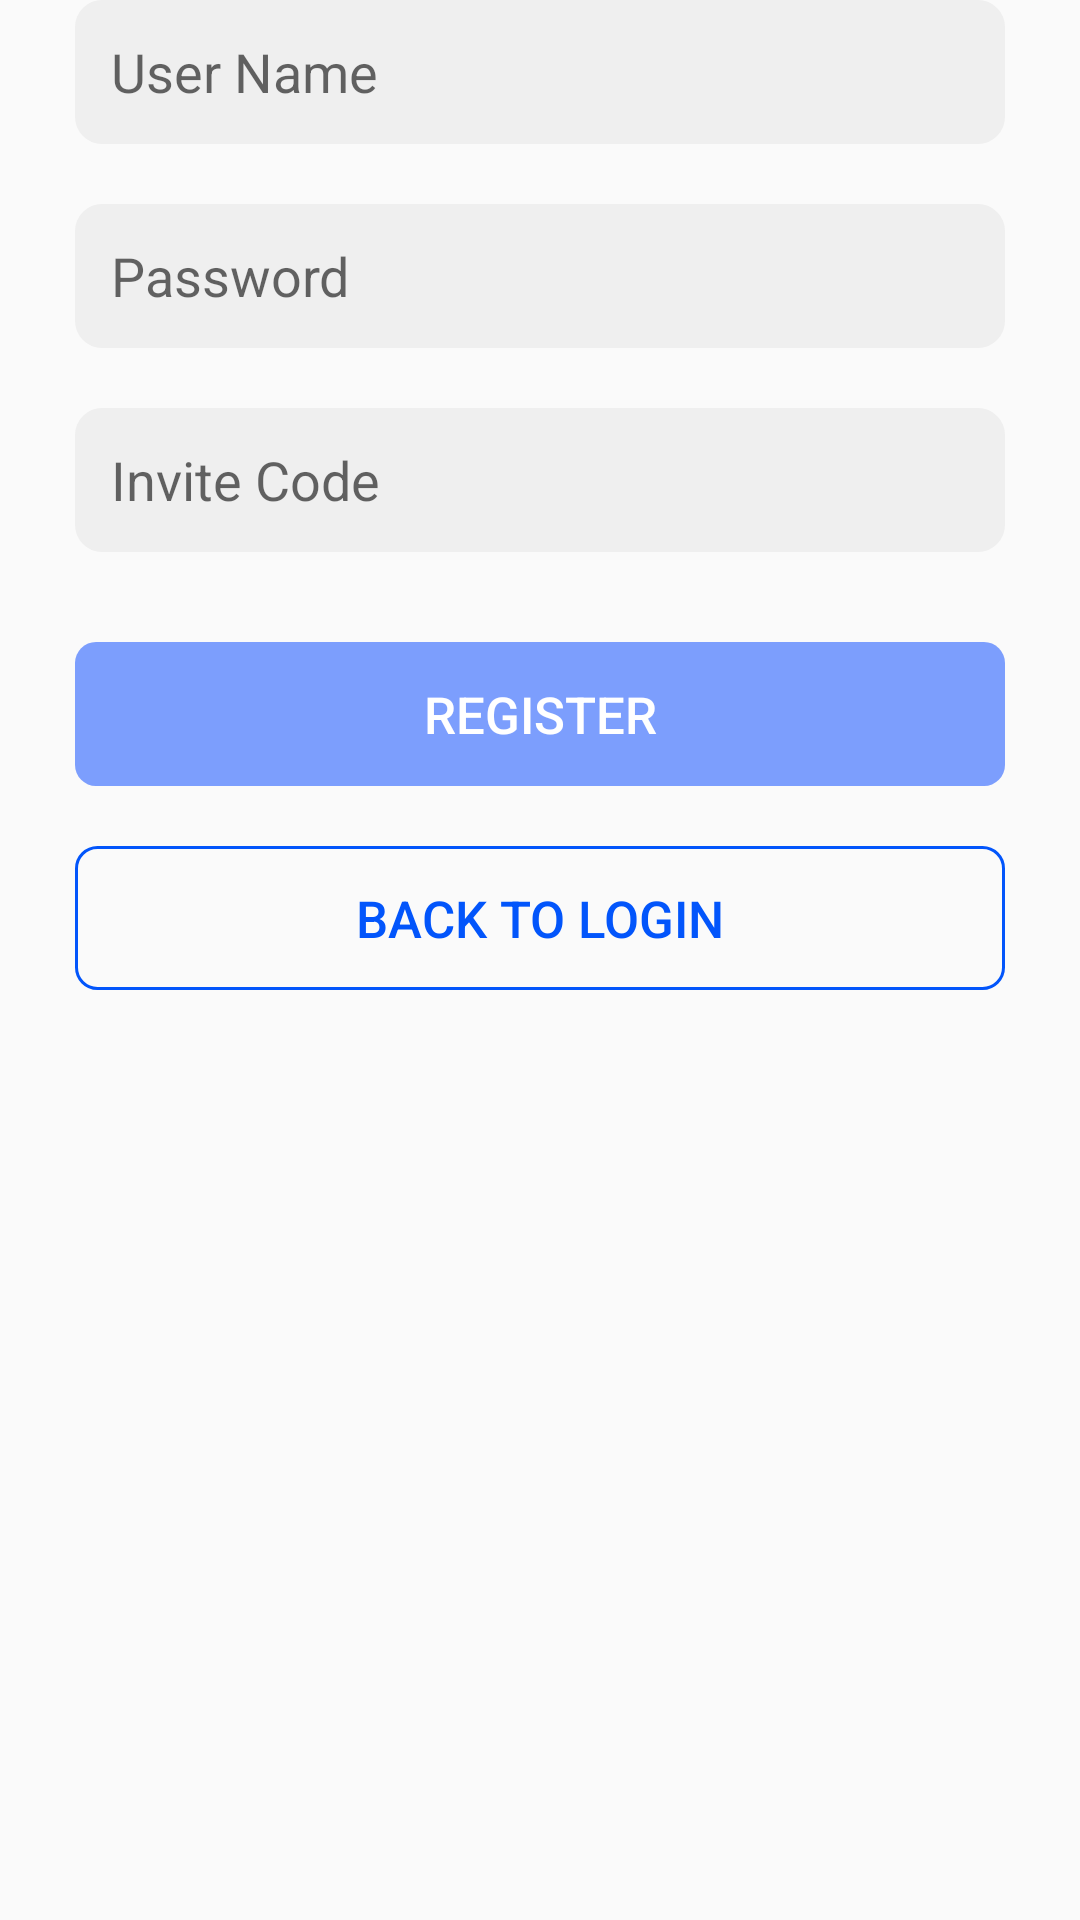

Write the Android layout XML for this screen, with the resource values it uses.
<!-- AndroidManifest.xml: application theme Theme.DormitoryManager -->
<!-- res/layout/fragment_register.xml -->
<?xml version="1.0" encoding="utf-8"?>
<androidx.constraintlayout.widget.ConstraintLayout xmlns:android="http://schemas.android.com/apk/res/android"
    xmlns:app="http://schemas.android.com/apk/res-auto"
    xmlns:tools="http://schemas.android.com/tools"
    android:id="@+id/layout_fragment_register"
    android:layout_width="match_parent"
    android:layout_height="match_parent"
    tools:context=".ui.RegisterFragment">

    <EditText
        android:id="@+id/edit_reg_user_name"
        style="@style/edit_primary"
        android:layout_width="match_parent"
        android:layout_marginStart="25dp"
        android:layout_marginEnd="25dp"
        android:ems="10"
        android:hint="@string/txt_user_name"
        android:inputType="textPersonName"
        app:layout_constraintEnd_toEndOf="parent"
        app:layout_constraintStart_toStartOf="parent"
        app:layout_constraintTop_toTopOf="parent" />

    <EditText
        android:id="@+id/edit_reg_invite_code"
        style="@style/edit_primary"
        android:layout_width="match_parent"
        android:layout_marginStart="25dp"
        android:layout_marginTop="20dp"
        android:layout_marginEnd="25dp"
        android:ems="10"
        android:hint="@string/txt_invite_code"
        android:inputType="textPersonName"
        app:layout_constraintEnd_toEndOf="parent"
        app:layout_constraintStart_toStartOf="parent"
        app:layout_constraintTop_toBottomOf="@id/edit_reg_password" />

    <EditText
        android:id="@+id/edit_reg_password"
        style="@style/edit_primary"
        android:layout_width="match_parent"
        android:layout_marginStart="25dp"
        android:layout_marginTop="20dp"
        android:layout_marginEnd="25dp"
        android:ems="10"
        android:hint="@string/txt_password"
        android:inputType="textPassword"
        app:layout_constraintEnd_toEndOf="parent"
        app:layout_constraintStart_toStartOf="parent"
        app:layout_constraintTop_toBottomOf="@id/edit_reg_user_name" />

    <Button
        android:id="@+id/btn_reg_register"
        style="@style/button_primary_solid"
        android:layout_width="match_parent"
        android:layout_height="wrap_content"
        android:layout_marginStart="25dp"
        android:layout_marginTop="30dp"
        android:layout_marginEnd="25dp"
        android:enabled="false"
        android:text="@string/txt_register"
        app:layout_constraintEnd_toEndOf="parent"
        app:layout_constraintStart_toStartOf="parent"
        app:layout_constraintTop_toBottomOf="@id/edit_reg_invite_code" />

    <Button
        android:id="@+id/btn_reg_back_login"
        style="@style/button_primary_outline"
        android:layout_width="match_parent"
        android:layout_height="wrap_content"
        android:layout_marginStart="25dp"
        android:layout_marginTop="20dp"
        android:layout_marginEnd="25dp"
        android:enabled="true"
        android:text="@string/txt_back_login"
        app:layout_constraintEnd_toEndOf="parent"
        app:layout_constraintStart_toStartOf="parent"
        app:layout_constraintTop_toBottomOf="@id/btn_reg_register" />

</androidx.constraintlayout.widget.ConstraintLayout>
<!-- resources referenced by this layout -->
<resources>
  <string name="txt_back_login">Back to Login</string>
  <string name="txt_invite_code">Invite Code</string>
  <string name="txt_password">Password</string>
  <string name="txt_register">Register</string>
  <string name="txt_user_name">User Name</string>
  <style name="button_primary_outline">
          <item name="android:background">@drawable/btn_outline_primary</item>
          <item name="android:textColor">@color/btn_primary</item>
          <item name="android:textSize">17sp</item>
      </style>
  <style name="button_primary_solid">
          <item name="android:background">@drawable/btn_solid_primary</item>
          <item name="android:textColor">@color/white</item>
          <item name="android:textSize">17sp</item>
      </style>
  <style name="edit_primary">
          <item name="android:background">@drawable/edit_primary</item>
          <item name="android:textCursorDrawable">@drawable/csr_primary</item>
          <item name="android:layout_height">48dp</item>
          <item name="android:minHeight">48dp</item>
      </style>
  <!-- drawable btn_outline_primary (drawable-v24) -->
  <?xml version="1.0" encoding="utf-8"?>
  <selector xmlns:android="http://schemas.android.com/apk/res/android">
      <item android:drawable="@drawable/btn_outline_primary_normal" />
  </selector>
  <color name="btn_primary">#0255FB</color>
  <!-- drawable btn_solid_primary (drawable-v24) -->
  <?xml version="1.0" encoding="utf-8"?>
  <selector xmlns:android="http://schemas.android.com/apk/res/android">
      <item android:state_enabled="true" android:drawable="@drawable/btn_solid_primary_normal" />
      <item android:state_enabled="false" android:drawable="@drawable/btn_solid_primary_disabled" />
  </selector>
  <color name="white">#FFFFFFFF</color>
  <!-- drawable edit_primary (drawable-v24) -->
  <?xml version="1.0" encoding="utf-8"?>
  <shape xmlns:android="http://schemas.android.com/apk/res/android">
      <solid android:color="@color/edit_primary" />
      <corners android:radius="9dp" />
      <padding android:left="12dp" android:right="12dp" android:top="7dp" android:bottom="7dp" />
  </shape>
  <!-- drawable csr_primary (drawable-v24) -->
  <?xml version="1.0" encoding="utf-8"?>
  <shape xmlns:android="http://schemas.android.com/apk/res/android">
      <size android:width="1dp" />
      <solid android:color="@color/csr_primary"/>
  </shape>
  <color name="purple_500">#FF6200EE</color>
  <color name="purple_700">#FF3700B3</color>
  <color name="teal_200">#FF03DAC5</color>
  <color name="teal_700">#FF018786</color>
  <color name="black">#FF000000</color>
  <!-- drawable btn_outline_primary_normal (drawable-v24) -->
  <?xml version="1.0" encoding="utf-8"?>
  <shape xmlns:android="http://schemas.android.com/apk/res/android">
      <stroke android:color="@color/btn_primary" android:width="1dp" />
      <corners android:radius="7dp" />
  </shape>
  <!-- drawable btn_solid_primary_normal (drawable-v24) -->
  <?xml version="1.0" encoding="utf-8"?>
  <shape xmlns:android="http://schemas.android.com/apk/res/android">
      <solid android:color="@color/btn_primary" />
      <corners android:radius="7dp" />
  </shape>
  <!-- drawable btn_solid_primary_disabled (drawable-v24) -->
  <?xml version="1.0" encoding="utf-8"?>
  <shape xmlns:android="http://schemas.android.com/apk/res/android">
      <solid android:color="@color/btn_primary_disabled" />
      <corners android:radius="7dp" />
  </shape>
  <color name="edit_primary">#EFEFEF</color>
  <color name="csr_primary">#666666</color>
  <color name="btn_primary_disabled">#7C9EFD</color>
</resources>
